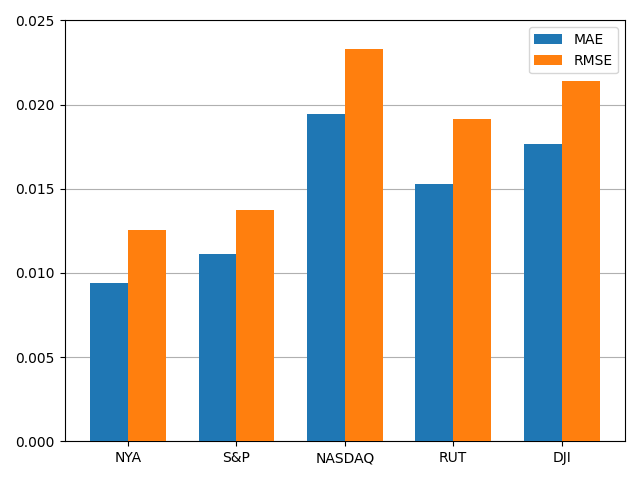

The table this chart was drawn from, first rows:
, MAE, RMSE
NYA, 0.009389, 0.01258
S&P, 0.01112, 0.01373
NASDAQ, 0.01946, 0.0233
RUT, 0.01528, 0.01912
DJI, 0.01764, 0.02141
